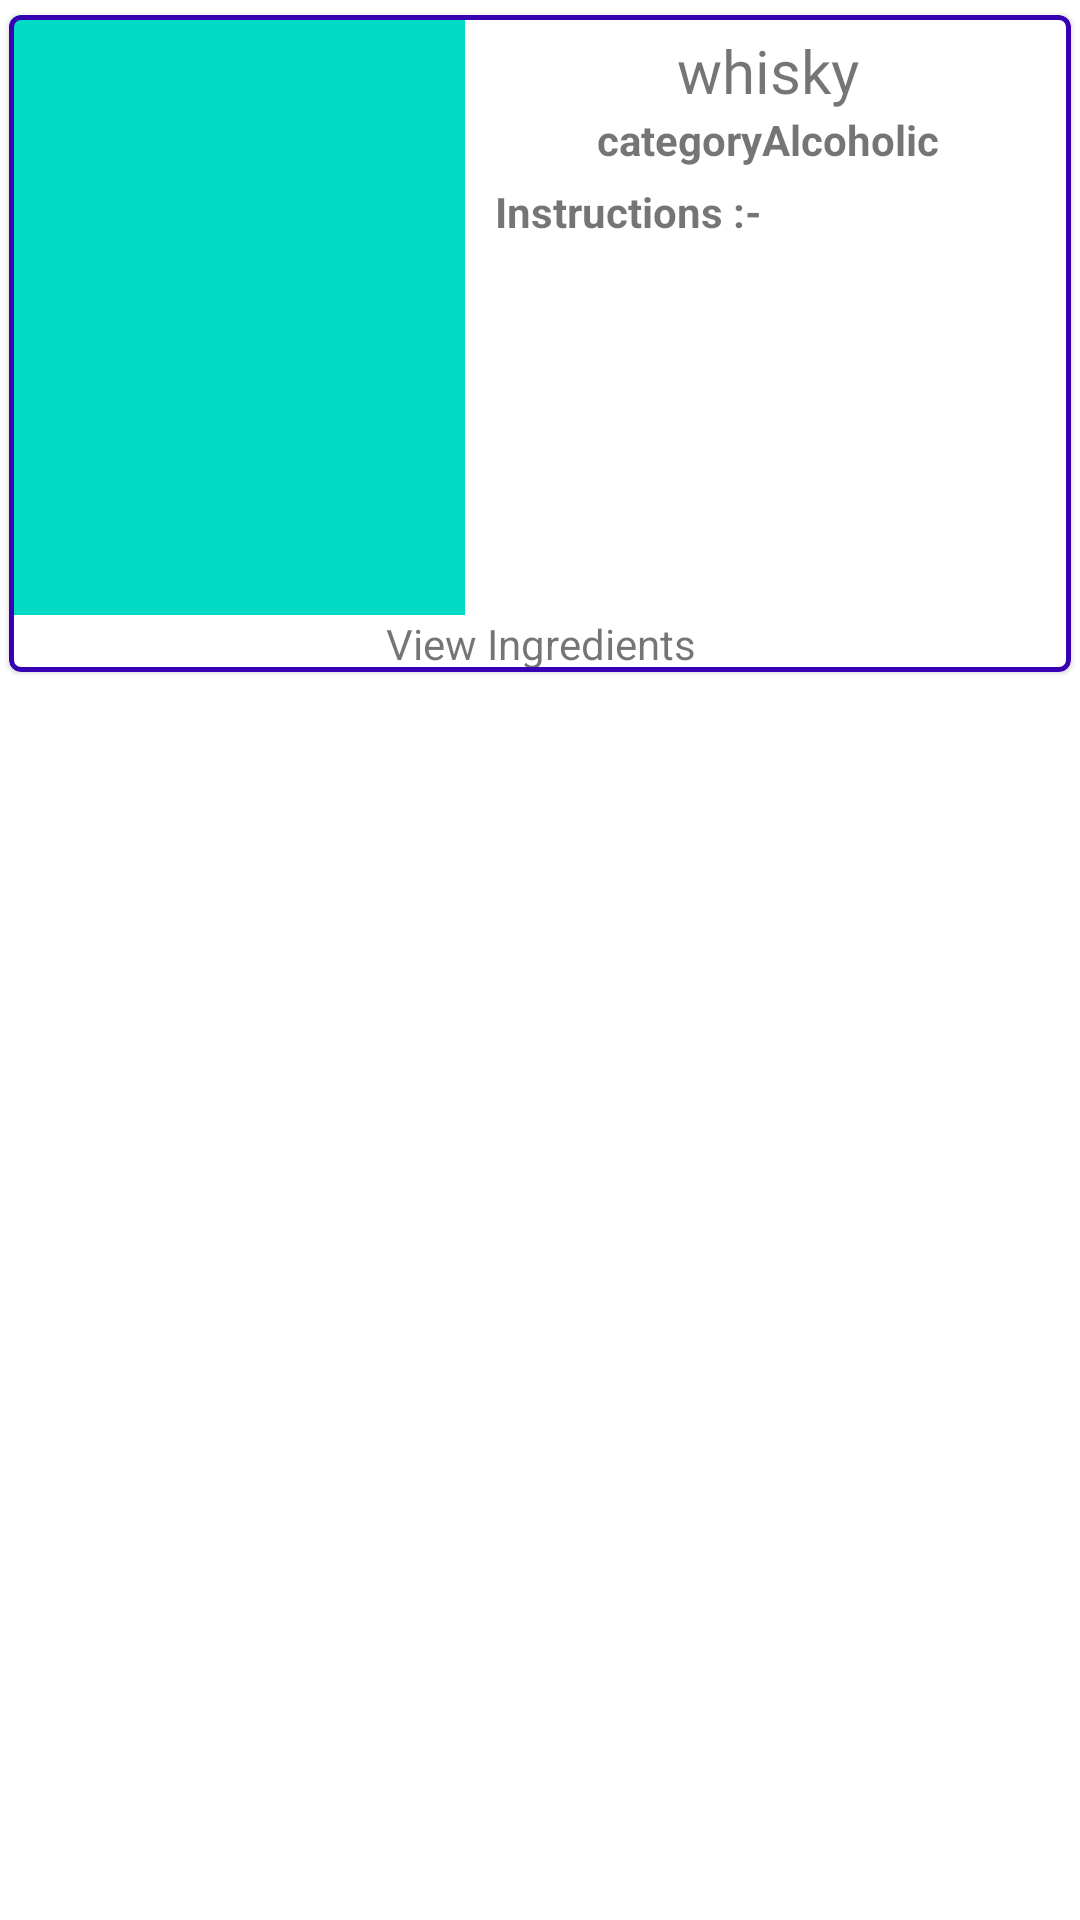

This screen was rendered from an Android layout file. Write that file and the resources it references.
<!-- AndroidManifest.xml: application theme Theme.Assisment2 -->
<!-- res/layout/drinks_item.xml -->
<?xml version="1.0" encoding="utf-8"?>
<LinearLayout xmlns:android="http://schemas.android.com/apk/res/android"
    android:layout_width="match_parent"
    android:layout_height="wrap_content"
    xmlns:app="http://schemas.android.com/apk/res-auto"
    android:orientation="vertical">

    <com.google.android.material.card.MaterialCardView
        android:layout_width="match_parent"
        android:layout_height="wrap_content"
        android:layout_marginStart="3dp"
        android:layout_marginTop="5dp"
        android:layout_marginEnd="3dp"
        app:strokeColor="@color/purple_700"
        app:strokeWidth="1.5dp">

        <LinearLayout
            android:id="@+id/expandItem"
            android:layout_width="match_parent"
            android:layout_height="wrap_content"
            android:orientation="vertical">

            <LinearLayout
                android:layout_width="match_parent"
                android:layout_height="200dp"
                android:orientation="horizontal"
                android:weightSum="7">

                <ImageView
                    android:id="@+id/cocktailThumbnail"
                    android:layout_width="fill_parent"
                    android:layout_height="fill_parent"
                    android:layout_weight="4"
                    android:src="@color/teal_200" />

                <LinearLayout
                    android:layout_width="fill_parent"
                    android:layout_height="fill_parent"
                    android:layout_marginStart="10dp"
                    android:layout_marginTop="5dp"
                    android:layout_marginEnd="10dp"
                    android:layout_marginBottom="5dp"
                    android:layout_weight="3"
                    android:orientation="vertical">

                    <LinearLayout
                        android:elevation="3dp"
                        android:id="@+id/favourite"
                        android:layout_width="match_parent"
                        android:layout_height="wrap_content"
                        android:orientation="horizontal">

                        <ImageView
                            android:id="@+id/rate"
                            android:layout_width="wrap_content"
                            android:layout_height="wrap_content"
                            android:src="@drawable/ic_star_rate" />

                        <TextView
                            android:fontFamily="@font/aclonica"
                            android:id="@+id/cocktailName"
                            android:layout_width="match_parent"
                            android:layout_height="wrap_content"
                            android:gravity="center_horizontal"
                            android:text="whisky"
                            android:textSize="20sp" />
                    </LinearLayout>


                    <TextView
                        android:id="@+id/categoryAlcoholic"
                        android:layout_width="match_parent"
                        android:layout_height="wrap_content"
                        android:gravity="center_horizontal"
                        android:text="categoryAlcoholic"
                        android:textStyle="bold" />

                    <TextView
                        android:layout_width="match_parent"
                        android:layout_height="wrap_content"
                        android:layout_marginTop="5dp"
                        android:text="Instructions :- "
                        android:textStyle="bold" />

                    <TextView
                        android:id="@+id/instructionContent"
                        android:layout_width="match_parent"
                        android:layout_height="wrap_content" />
                </LinearLayout>
            </LinearLayout>

            <TextView
                android:id="@+id/viewMore"
                android:layout_width="match_parent"
                android:layout_height="wrap_content"
                android:gravity="center_horizontal"
                android:text="@string/view_more" />

            <LinearLayout
                android:id="@+id/more"
                android:layout_width="match_parent"
                android:layout_height="wrap_content"
                android:orientation="vertical"
                android:visibility="gone">

                <TextView
                    android:layout_width="match_parent"
                    android:layout_height="wrap_content"
                    android:gravity="center_horizontal"
                    android:text="@string/ingredients"
                    android:textSize="20sp" />

                <androidx.recyclerview.widget.RecyclerView
                    android:id="@+id/ingredientRecycle"
                    android:layout_width="match_parent"
                    android:layout_height="wrap_content" />
            </LinearLayout>
        </LinearLayout>
    </com.google.android.material.card.MaterialCardView>
</LinearLayout>
<!-- resources referenced by this layout -->
<resources>
  <string name="ingredients">Ingredients</string>
  <string name="view_more">View Ingredients</string>
  <style name="Theme.Assisment2" parent="Theme.MaterialComponents.DayNight.DarkActionBar">
          
          <item name="colorPrimary">@color/purple_500</item>
          <item name="colorPrimaryVariant">@color/purple_700</item>
          <item name="colorOnPrimary">@color/white</item>
          
          <item name="colorSecondary">@color/teal_200</item>
          <item name="colorSecondaryVariant">@color/teal_700</item>
          <item name="colorOnSecondary">@color/black</item>
          
          <item name="android:statusBarColor" tools:targetApi="l">?attr/colorPrimaryVariant</item>
          
      </style>
  <!-- not gathered from this repository: default colours our renderer supplied (Android Studio template values) -->
  <color name="purple_500">#FF6200EE</color>
  <color name="purple_700">#FF3700B3</color>
  <color name="teal_200">#FF03DAC5</color>
  <color name="teal_700">#FF018786</color>
  <color name="black">#FF000000</color>
  <color name="white">#FFFFFFFF</color>
</resources>
